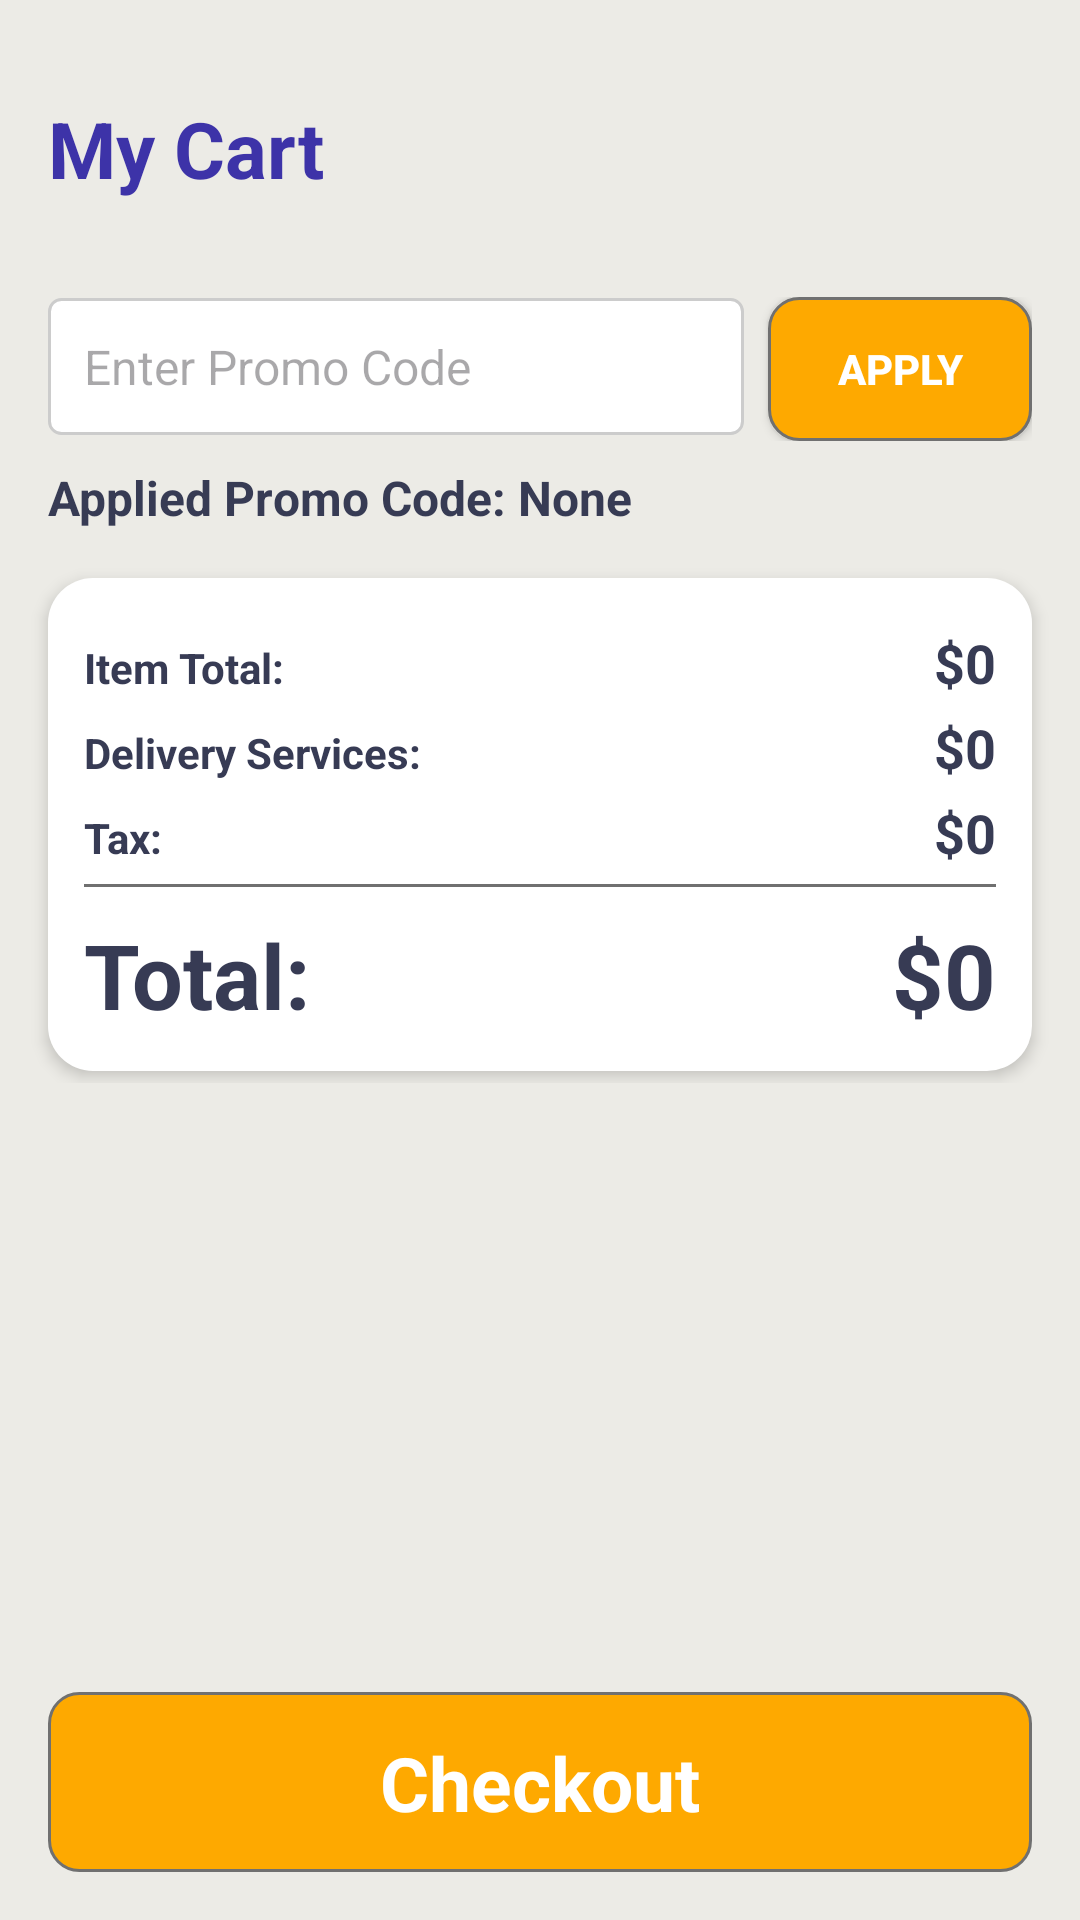

Here is an Android app screen rendered from its layout file. Give the layout XML and the strings, colors and styles it references.
<!-- AndroidManifest.xml: application theme Theme.PizzaOrderingApp -->
<!-- res/layout/activity_cart.xml -->
<?xml version="1.0" encoding="utf-8"?>
<androidx.constraintlayout.widget.ConstraintLayout xmlns:android="http://schemas.android.com/apk/res/android"
    xmlns:app="http://schemas.android.com/apk/res-auto"
    xmlns:tools="http://schemas.android.com/tools"
    android:layout_width="match_parent"
    android:layout_height="match_parent"
    android:background="#ecebe6">

    <ImageView
        android:id="@+id/imgCartEmpty"
        android:layout_width="250dp"
        android:layout_height="250dp"
        android:src="@drawable/cart_empty"
        android:visibility="gone"
        android:layout_marginTop="200dp"
        app:layout_constraintVertical_bias="0.4"
        app:layout_constraintHorizontal_bias="0.5"
        android:foregroundGravity="center_vertical"
        app:layout_constraintBottom_toTopOf="@id/emptyTxt"
    app:layout_constraintEnd_toEndOf="parent"
    app:layout_constraintStart_toStartOf="parent"
    app:layout_constraintTop_toTopOf="parent" />

    <TextView
        android:id="@+id/emptyTxt"
        android:layout_width="wrap_content"
        android:layout_height="wrap_content"
        android:text="Your Cart is Empty"
        android:visibility="gone"
        android:textSize="24sp"
        android:textStyle="bold"
        android:gravity="center"

        app:layout_constraintHorizontal_bias="0.5"
        app:layout_constraintVertical_bias="0.6"
        app:layout_constraintEnd_toEndOf="parent"
        app:layout_constraintStart_toStartOf="parent"
        app:layout_constraintTop_toBottomOf="@id/imgCartEmpty"

    />


    <ScrollView
        android:id="@+id/scrollView"
        android:layout_width="match_parent"
        android:layout_height="0dp"
        app:layout_constraintBottom_toTopOf="@+id/checkoutBtn"
        app:layout_constraintTop_toTopOf="parent">

        <LinearLayout
            android:layout_width="match_parent"
            android:layout_height="wrap_content"
            android:orientation="vertical">

            <TextView
                android:id="@+id/textView11"
                android:layout_width="match_parent"
                android:layout_height="wrap_content"
                android:layout_marginTop="32dp"
                android:paddingStart="16dp"
                android:text="My Cart"
                android:textAlignment="viewStart"
                android:textColor="#3D33A8"
                android:textSize="26sp"
                android:textStyle="bold" />

            <androidx.recyclerview.widget.RecyclerView
                android:id="@+id/view"
                android:layout_width="match_parent"
                android:layout_height="wrap_content"
                android:layout_marginTop="16dp" />

            
            <LinearLayout
                android:layout_width="match_parent"
                android:layout_height="wrap_content"
                android:layout_marginStart="16dp"
                android:layout_marginEnd="16dp"
                android:layout_marginTop="16dp"
                android:orientation="horizontal">

                <EditText
                    android:id="@+id/editTextPromoCode"
                    android:layout_width="0dp"
                    android:layout_height="wrap_content"
                    android:layout_weight="1"
                    android:hint="Enter Promo Code"
                    android:padding="12dp"
                    android:background="@drawable/edit_text_background"
                    android:textColor="#373b54"
                    android:textSize="16sp" />

                <Button
                    android:id="@+id/buttonApplyPromoCode"
                    android:layout_width="wrap_content"
                    android:layout_height="wrap_content"
                    android:layout_marginStart="8dp"
                    android:text="Apply"
                    android:background="@drawable/yellow_btn_background"
                    android:textColor="#ffffff"
                    android:textStyle="bold" />
            </LinearLayout>

            
            <TextView
                android:id="@+id/appliedPromoCodeTxt"
                android:layout_width="match_parent"
                android:layout_height="wrap_content"
                android:layout_marginStart="16dp"
                android:layout_marginEnd="16dp"
                android:layout_marginTop="8dp"
                android:text="Applied Promo Code: None"
                android:textColor="#373b54"
                android:textSize="16sp"
                android:textStyle="bold" />

            <LinearLayout
                android:layout_width="match_parent"
                android:layout_height="wrap_content"
                android:layout_marginStart="16dp"
                android:layout_marginTop="16dp"
                android:layout_marginEnd="16dp"
                android:layout_marginBottom="4dp"
                android:background="@drawable/card_background"
                android:elevation="3dp"
                android:orientation="vertical"
                android:padding="12dp">

                <LinearLayout
                    android:layout_width="match_parent"
                    android:layout_height="wrap_content"
                    android:layout_marginTop="4dp"
                    android:orientation="horizontal">

                    <TextView
                        android:id="@+id/textView14"
                        android:layout_width="wrap_content"
                        android:layout_height="wrap_content"
                        android:layout_weight="1"
                        android:text="Item Total:"
                        android:textColor="#373b54"
                        android:textStyle="bold" />

                    <TextView
                        android:id="@+id/totalFeeTxt"
                        android:layout_width="wrap_content"
                        android:layout_height="wrap_content"
                        android:text="$0"
                        android:textAlignment="textEnd"
                        android:textColor="#373b54"
                        android:textSize="18sp"
                        android:textStyle="bold" />
                </LinearLayout>

                <LinearLayout
                    android:layout_width="match_parent"
                    android:layout_height="wrap_content"
                    android:layout_marginTop="4dp"
                    android:orientation="horizontal">

                    <TextView
                        android:id="@+id/textView16"
                        android:layout_width="wrap_content"
                        android:layout_height="wrap_content"
                        android:layout_weight="1"
                        android:text="Delivery Services:"
                        android:textColor="#373b54"
                        android:textStyle="bold" />

                    <TextView
                        android:id="@+id/deliveryTxt"
                        android:layout_width="wrap_content"
                        android:layout_height="wrap_content"
                        android:text="$0"
                        android:textAlignment="textEnd"
                        android:textColor="#373b54"
                        android:textSize="18sp"
                        android:textStyle="bold" />
                </LinearLayout>

                <LinearLayout
                    android:layout_width="match_parent"
                    android:layout_height="wrap_content"
                    android:layout_marginTop="4dp"
                    android:orientation="horizontal">

                    <TextView
                        android:id="@+id/textView18"
                        android:layout_width="wrap_content"
                        android:layout_height="wrap_content"
                        android:layout_weight="1"
                        android:text="Tax:"
                        android:textColor="#373b54"
                        android:textStyle="bold" />

                    <TextView
                        android:id="@+id/TaxTxt"
                        android:layout_width="wrap_content"
                        android:layout_height="wrap_content"
                        android:text="$0"
                        android:textAlignment="textEnd"
                        android:textColor="#373b54"
                        android:textSize="18sp"
                        android:textStyle="bold" />
                </LinearLayout>

                <View
                    android:id="@+id/view3"
                    android:layout_width="match_parent"
                    android:layout_height="1dp"
                    android:layout_marginTop="5dp"
                    android:layout_marginBottom="5dp"
                    android:background="#707070" />

                <LinearLayout
                    android:layout_width="match_parent"
                    android:layout_height="wrap_content"
                    android:layout_marginTop="4dp"
                    android:orientation="horizontal">

                    <TextView
                        android:id="@+id/textView20"
                        android:layout_width="wrap_content"
                        android:layout_height="wrap_content"
                        android:layout_weight="1"
                        android:text="Total:"
                        android:textColor="#373b54"
                        android:textSize="30sp"
                        android:textStyle="bold" />

                    <TextView
                        android:id="@+id/totalTxt"
                        android:layout_width="wrap_content"
                        android:layout_height="wrap_content"
                        android:text="$0"
                        android:textAlignment="textEnd"
                        android:textColor="#373b54"
                        android:textSize="30sp"
                        android:textStyle="bold" />
                </LinearLayout>

            </LinearLayout>
        </LinearLayout>
    </ScrollView>

    <androidx.constraintlayout.widget.ConstraintLayout
        android:id="@+id/checkoutBtn"
        android:layout_width="match_parent"
        android:layout_height="60dp"
        android:layout_margin="16dp"
        android:background="@drawable/yellow_btn_background"
        app:layout_constraintBottom_toBottomOf="parent"
        app:layout_constraintEnd_toEndOf="parent"
        app:layout_constraintStart_toStartOf="parent"
        android:onClick="onCheckout">

        <TextView
            android:id="@+id/textView22"
            android:layout_width="wrap_content"
            android:layout_height="wrap_content"
            android:text="Checkout"
            android:textColor="#ffffff"
            android:textSize="25sp"
            android:textStyle="bold"
            app:layout_constraintBottom_toBottomOf="parent"
            app:layout_constraintEnd_toEndOf="parent"
            app:layout_constraintStart_toStartOf="parent"
            app:layout_constraintTop_toTopOf="parent" />
    </androidx.constraintlayout.widget.ConstraintLayout>

</androidx.constraintlayout.widget.ConstraintLayout>
<!-- resources referenced by this layout -->
<resources>
  <!-- drawable card_background (drawable) -->
  <?xml version="1.0" encoding="utf-8"?>
  <selector xmlns:android="http://schemas.android.com/apk/res/android">
  
      <item>
          <shape android:shape="rectangle">
              <solid android:color="#ffffff" />
              <corners android:radius="15dp" />
          </shape>
      </item>
  
  </selector>
  <!-- drawable edit_text_background (drawable) -->
  <?xml version="1.0" encoding="utf-8"?>
  <shape xmlns:android="http://schemas.android.com/apk/res/android">
      <solid android:color="#FFFFFF"/> 
      <corners android:radius="4dp"/> 
      <stroke android:color="#CCCCCC" android:width="1dp"/> 
  </shape>
  <!-- drawable yellow_btn_background (drawable) -->
  <?xml version="1.0" encoding="utf-8"?>
  <selector xmlns:android="http://schemas.android.com/apk/res/android">
  
      <item>
          <shape android:shape="rectangle">
              <corners android:radius="10dp" />
              <solid android:color="#fea900" />
              <stroke android:color="#707070" android:width="1dp" />
          </shape>
      </item>
  
  </selector>
  <style name="Theme.PizzaOrderingApp" parent="Base.Theme.PizzaOrderingApp" />
  <style name="Base.Theme.PizzaOrderingApp" parent="Theme.Material3.DayNight.NoActionBar">
          
  
  
  
  
  
  
  
  
  
          
          <item name="colorPrimary">@color/colorPrimary</item>
          
          <item name="colorPrimaryDark">@color/colorPrimaryDark</item>
          
          <item name="colorAccent">@color/colorAccent</item>
  
      </style>
  <color name="colorPrimary">#F8CB2E</color>
  <color name="colorPrimaryDark">#F8CB2E</color>
  <color name="colorAccent">#F8CB2E</color>
</resources>
